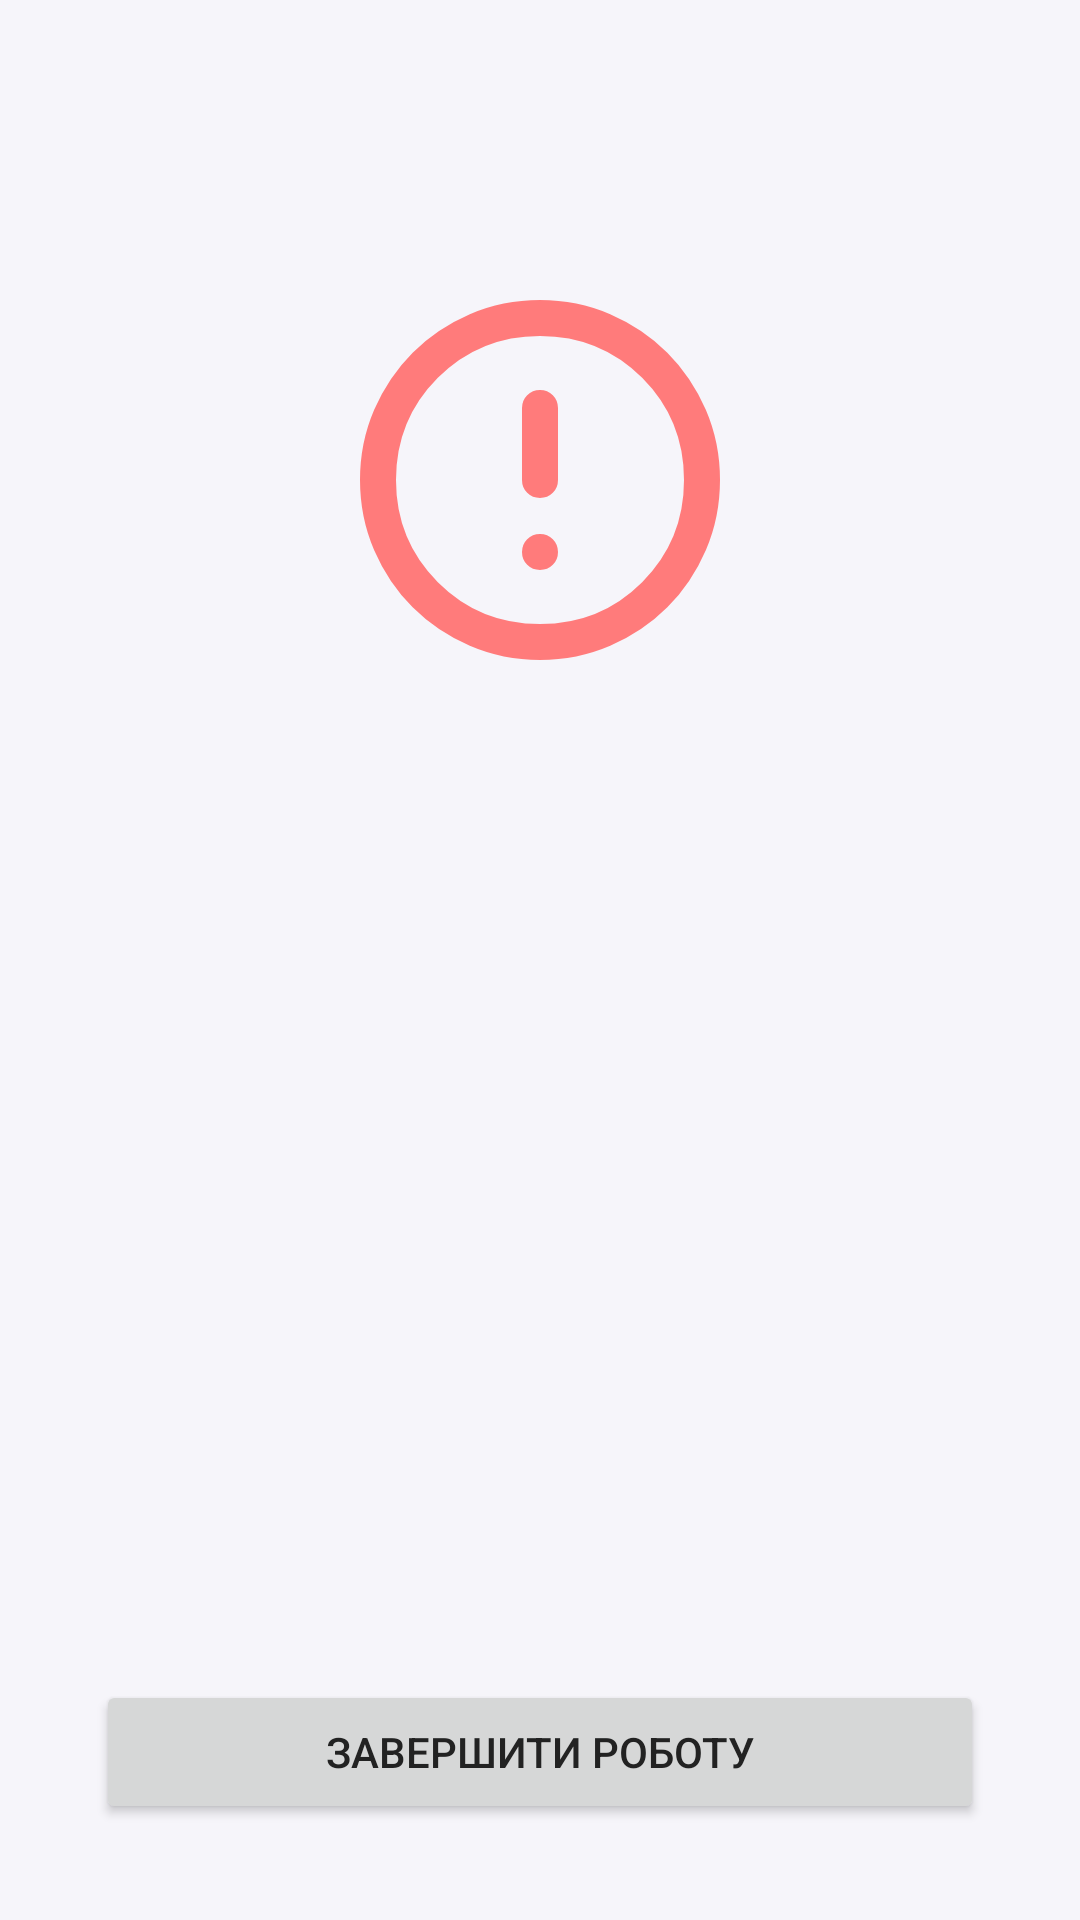

The Android layout XML behind this screen, and the referenced resources:
<!-- AndroidManifest.xml: application theme Theme.ATM -->
<!-- res/layout/fragment_error.xml -->
<?xml version="1.0" encoding="utf-8"?>
<androidx.constraintlayout.widget.ConstraintLayout xmlns:android="http://schemas.android.com/apk/res/android"
    xmlns:app="http://schemas.android.com/apk/res-auto"
    xmlns:tools="http://schemas.android.com/tools"
    android:layout_width="match_parent"
    android:layout_height="match_parent">

    <Button
        android:id="@+id/back_button"
        style="@style/Widget.Material3.Button.IconButton.Outlined"
        android:layout_width="wrap_content"
        android:layout_height="wrap_content"
        android:layout_marginStart="8dp"
        android:layout_marginTop="8dp"
        app:icon="@drawable/rounded_arrow_back_24"
        app:layout_constraintStart_toStartOf="parent"
        app:layout_constraintTop_toTopOf="parent"
        app:layout_constraintVertical_chainStyle="packed"
        app:shapeAppearance="@style/ShapeAppearance.Material3.MediumComponent" />

    <ImageView
        android:id="@+id/error_image_view"
        android:layout_width="0dp"
        android:layout_height="0dp"
        android:layout_marginTop="32dp"
        app:layout_constraintDimensionRatio="1:1"
        app:layout_constraintEnd_toStartOf="@+id/guideline_v_70"
        app:layout_constraintHorizontal_bias="0.5"
        app:layout_constraintStart_toStartOf="@+id/guideline_v_30"
        app:layout_constraintTop_toBottomOf="@+id/back_button"
        app:layout_constraintVertical_bias="0.0"
        app:layout_constraintVertical_chainStyle="packed"
        app:srcCompat="@drawable/rounded_error_24"
        app:tint="?attr/colorError"
        tools:ignore="ContentDescription" />

    <TextView
        android:id="@+id/title_text_view"
        android:layout_width="0dp"
        android:layout_height="wrap_content"
        android:layout_marginStart="32dp"
        android:layout_marginTop="32dp"
        android:layout_marginEnd="32dp"
        android:fontFamily="sans-serif-medium"
        android:textAlignment="center"
        android:textColor="?attr/colorError"
        android:textSize="24sp"
        app:autoSizeMaxTextSize="24sp"
        app:autoSizeMinTextSize="10sp"
        app:autoSizeStepGranularity="1sp"
        app:autoSizeTextType="uniform"
        app:layout_constraintBottom_toTopOf="@+id/message_text_view"
        app:layout_constraintEnd_toEndOf="parent"
        app:layout_constraintHorizontal_bias="0.5"
        app:layout_constraintStart_toStartOf="parent"
        app:layout_constraintTop_toBottomOf="@+id/error_image_view"
        app:layout_constraintVertical_bias="0.0"
        tools:text="message" />

    <TextView
        android:id="@+id/message_text_view"
        android:layout_width="0dp"
        android:layout_height="0dp"
        android:layout_marginStart="32dp"
        android:layout_marginTop="8dp"
        android:layout_marginEnd="32dp"
        android:layout_marginBottom="32dp"
        android:fontFamily="sans-serif-medium"
        android:textAlignment="center"
        android:textSize="16sp"
        app:autoSizeMaxTextSize="16sp"
        app:autoSizeMinTextSize="10sp"
        app:autoSizeStepGranularity="1sp"
        app:autoSizeTextType="uniform"
        app:layout_constraintBottom_toTopOf="@+id/go_back_to_previous_menu_button"
        app:layout_constraintEnd_toEndOf="parent"
        app:layout_constraintHorizontal_bias="0.5"
        app:layout_constraintStart_toStartOf="parent"
        app:layout_constraintTop_toBottomOf="@+id/title_text_view"
        tools:text="message" />

    <Button
        android:id="@+id/go_back_to_previous_menu_button"
        android:layout_width="0dp"
        android:layout_height="wrap_content"
        android:layout_marginBottom="8dp"
        android:text="@string/go_back_to_previous_menu"
        android:visibility="gone"
        app:layout_constraintBottom_toTopOf="@+id/go_to_menu_button"
        app:layout_constraintEnd_toEndOf="@+id/complete_work_button"
        app:layout_constraintHorizontal_bias="0.5"
        app:layout_constraintStart_toStartOf="@+id/complete_work_button"
        tools:visibility="visible" />

    <Button
        android:id="@+id/go_to_menu_button"
        android:layout_width="0dp"
        android:layout_height="wrap_content"
        android:layout_marginBottom="8dp"
        android:text="@string/go_to_menu"
        android:visibility="gone"
        app:layout_constraintBottom_toTopOf="@+id/complete_work_button"
        app:layout_constraintEnd_toEndOf="@+id/complete_work_button"
        app:layout_constraintHorizontal_bias="0.5"
        app:layout_constraintStart_toStartOf="@+id/complete_work_button"
        tools:visibility="visible" />

    <Button
        android:id="@+id/complete_work_button"
        android:layout_width="0dp"
        android:layout_height="wrap_content"
        android:layout_marginStart="32dp"
        android:layout_marginEnd="32dp"
        android:layout_marginBottom="32dp"
        android:text="@string/complete_work"
        app:layout_constraintBottom_toBottomOf="parent"
        app:layout_constraintEnd_toEndOf="parent"
        app:layout_constraintHorizontal_bias="0.5"
        app:layout_constraintStart_toStartOf="parent" />

    <androidx.constraintlayout.widget.Guideline
        android:id="@+id/guideline_v_30"
        android:layout_width="wrap_content"
        android:layout_height="wrap_content"
        android:orientation="vertical"
        app:layout_constraintGuide_percent="0.3" />

    <androidx.constraintlayout.widget.Guideline
        android:id="@+id/guideline_v_70"
        android:layout_width="wrap_content"
        android:layout_height="wrap_content"
        android:orientation="vertical"
        app:layout_constraintGuide_percent="0.7" />

</androidx.constraintlayout.widget.ConstraintLayout>
<!-- resources referenced by this layout -->
<resources>
  <!-- drawable rounded_arrow_back_24 (drawable) -->
  <vector xmlns:android="http://schemas.android.com/apk/res/android" android:autoMirrored="true" android:height="24dp" android:tint="#222222" android:viewportHeight="960" android:viewportWidth="960" android:width="24dp">
        
      <path android:fillColor="@android:color/white" android:pathData="M313,520L509,716Q521,728 520.5,744Q520,760 508,772Q496,783 480,783.5Q464,784 452,772L188,508Q182,502 179.5,495Q177,488 177,480Q177,472 179.5,465Q182,458 188,452L452,188Q463,177 479.5,177Q496,177 508,188Q520,200 520,216.5Q520,233 508,245L313,440L760,440Q777,440 788.5,451.5Q800,463 800,480Q800,497 788.5,508.5Q777,520 760,520L313,520Z"/>
      
  </vector>
  <!-- drawable rounded_error_24 (drawable) -->
  <vector xmlns:android="http://schemas.android.com/apk/res/android" android:height="24dp" android:tint="#222222" android:viewportHeight="960" android:viewportWidth="960" android:width="24dp">
        
      <path android:fillColor="@android:color/white" android:pathData="M480,680Q497,680 508.5,668.5Q520,657 520,640Q520,623 508.5,611.5Q497,600 480,600Q463,600 451.5,611.5Q440,623 440,640Q440,657 451.5,668.5Q463,680 480,680ZM480,520Q497,520 508.5,508.5Q520,497 520,480L520,320Q520,303 508.5,291.5Q497,280 480,280Q463,280 451.5,291.5Q440,303 440,320L440,480Q440,497 451.5,508.5Q463,520 480,520ZM480,880Q397,880 324,848.5Q251,817 197,763Q143,709 111.5,636Q80,563 80,480Q80,397 111.5,324Q143,251 197,197Q251,143 324,111.5Q397,80 480,80Q563,80 636,111.5Q709,143 763,197Q817,251 848.5,324Q880,397 880,480Q880,563 848.5,636Q817,709 763,763Q709,817 636,848.5Q563,880 480,880ZM480,800Q614,800 707,707Q800,614 800,480Q800,346 707,253Q614,160 480,160Q346,160 253,253Q160,346 160,480Q160,614 253,707Q346,800 480,800ZM480,480Q480,480 480,480Q480,480 480,480Q480,480 480,480Q480,480 480,480Q480,480 480,480Q480,480 480,480Q480,480 480,480Q480,480 480,480Z"/>
      
  </vector>
  <string name="complete_work">Завершити роботу</string>
  <string name="go_back_to_previous_menu">Повернутися до попереднього меню</string>
  <string name="go_to_menu">Перейти до головного меню</string>
  <style name="Theme.ATM" parent="Base.Theme.ATM" />
  <style name="Base.Theme.ATM" parent="Theme.Material3.Light.NoActionBar">
          
  
          <item name="colorPrimary">@color/raisin_black</item>
          <item name="colorError">@color/congo_pink</item>
          <item name="colorOnError">@color/fire_opal</item>
  
          <item name="android:colorBackground">@color/cultured</item>
          <item name="android:windowLightStatusBar">true</item>
          <item name="android:textColor">@color/raisin_black</item>
      </style>
  <color name="raisin_black">#222222</color>
  <color name="congo_pink">#FF7B7B</color>
  <color name="fire_opal">#E25151</color>
  <color name="cultured">#F6F5FA</color>
</resources>
